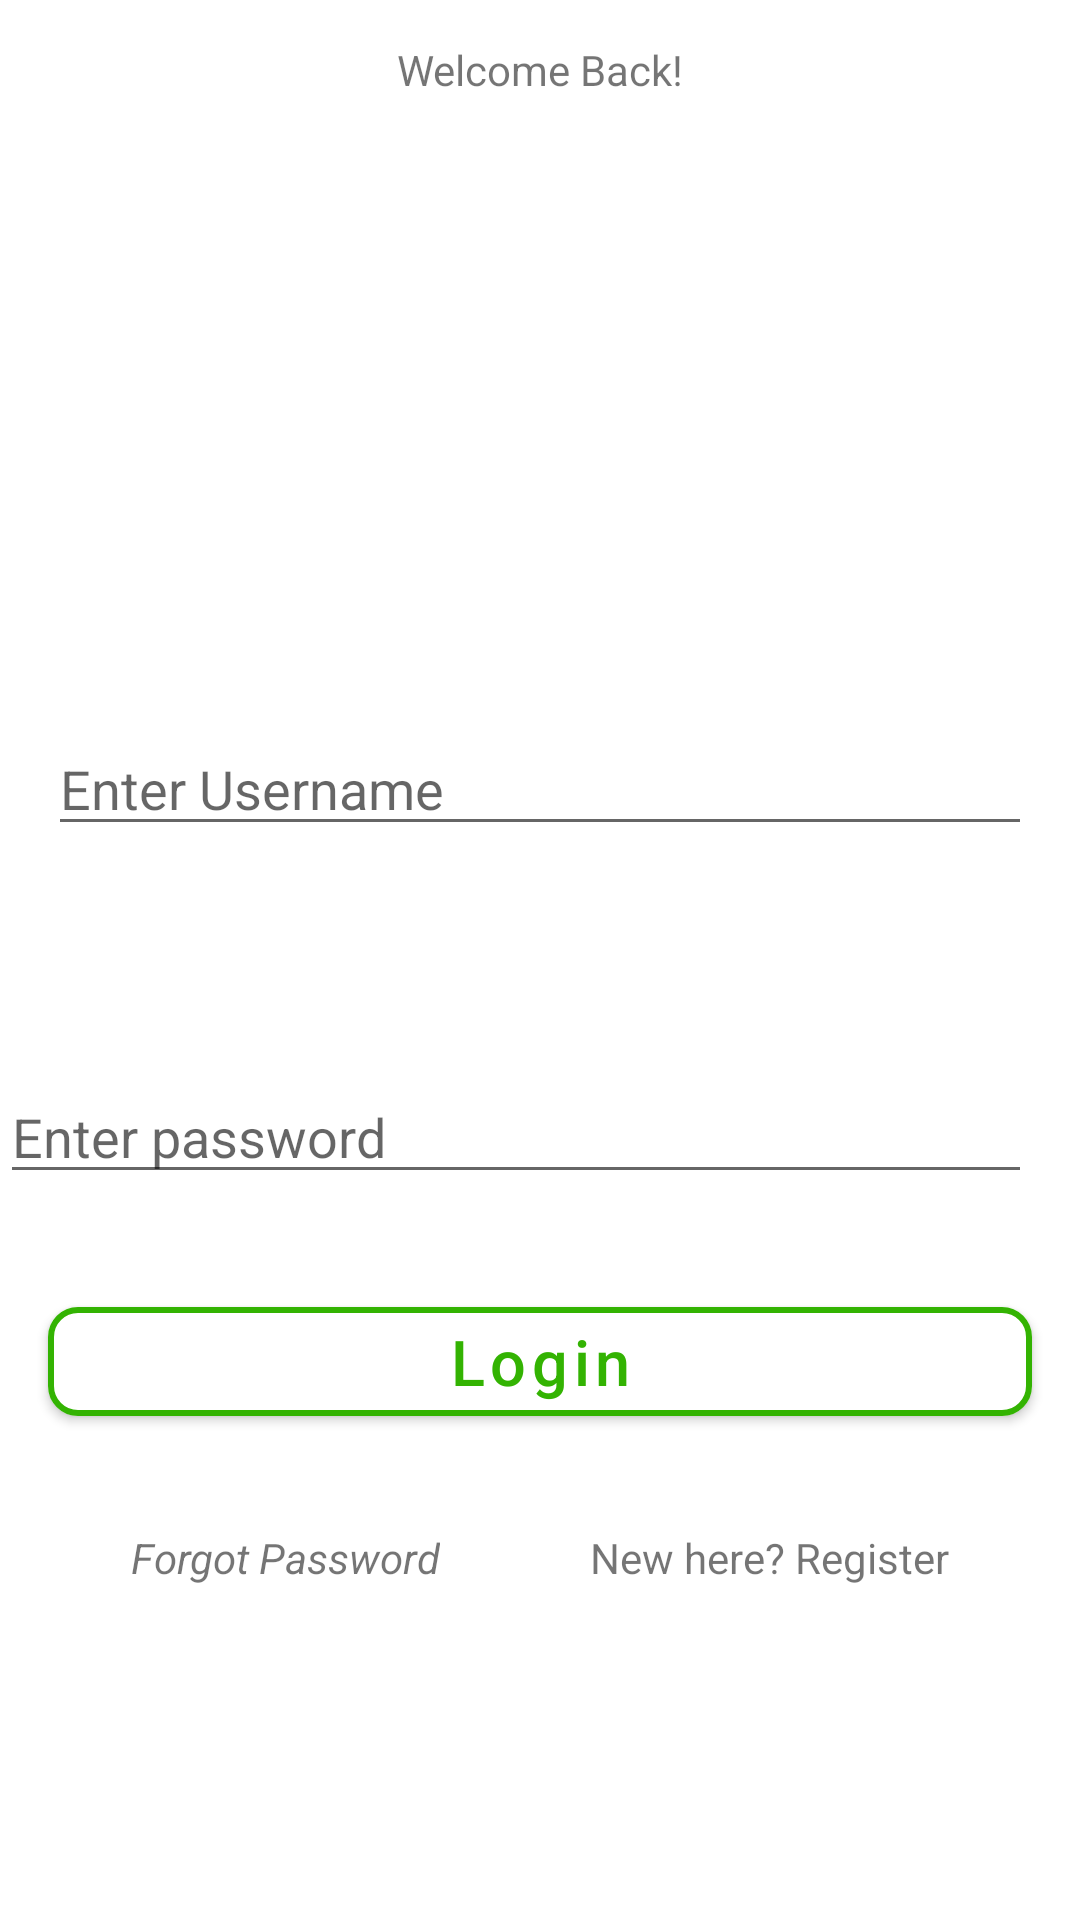

The Android layout XML behind this screen, and the referenced resources:
<!-- AndroidManifest.xml: application theme Theme.ToDoMongoDB -->
<!-- res/layout/fragment_login.xml -->
<?xml version="1.0" encoding="utf-8"?>
<androidx.constraintlayout.widget.ConstraintLayout xmlns:android="http://schemas.android.com/apk/res/android"
    xmlns:app="http://schemas.android.com/apk/res-auto"
    xmlns:tools="http://schemas.android.com/tools"
    android:layout_width="match_parent"
    android:layout_height="match_parent"
    tools:context=".UI.login">

    <TextView
        android:id="@+id/textView3"
        android:layout_width="wrap_content"
        android:layout_height="wrap_content"
        android:text="Welcome Back!"
        app:layout_constraintBottom_toBottomOf="parent"
        app:layout_constraintEnd_toEndOf="parent"
        app:layout_constraintHorizontal_bias="0.5"
        app:layout_constraintStart_toEndOf="@+id/linearLayout"
        app:layout_constraintStart_toStartOf="parent"
        app:layout_constraintTop_toTopOf="parent"
        app:layout_constraintVertical_bias="0.022" />

    <ImageView
        android:id="@+id/icon"
        android:layout_width="match_parent"
        android:layout_height="200dp"
        android:layout_marginTop="8dp"

        android:src="@drawable/ic_mongodb_logo_svgrepo_com"
        app:layout_constraintEnd_toStartOf="@+id/logUsername"
        app:layout_constraintHorizontal_bias="0.5"
        app:layout_constraintStart_toStartOf="parent"
        app:layout_constraintTop_toBottomOf="@+id/textView3" />

    <EditText
        android:id="@+id/logUsername"
        android:layout_width="match_parent"
        android:layout_height="wrap_content"
        android:hint="Enter Username"
        android:layout_marginLeft="16dp"
        android:layout_marginRight="16dp"
        app:layout_constraintEnd_toEndOf="parent"
        app:layout_constraintEnd_toStartOf="@+id/logPassword"
        app:layout_constraintHorizontal_bias="0.5"
        app:layout_constraintStart_toEndOf="@+id/icon"
        app:layout_constraintStart_toStartOf="parent"
        app:layout_constraintTop_toBottomOf="@+id/icon" />

    <EditText
        android:id="@+id/logPassword"
        android:layout_width="match_parent"
        android:layout_height="wrap_content"
        android:layout_marginEnd="16dp"
        android:hint="Enter password"
        android:layout_marginLeft="16dp"
        android:layout_marginRight="16dp"
        android:inputType="textPassword"
        app:layout_constraintBottom_toBottomOf="parent"
        app:layout_constraintEnd_toEndOf="parent"
        app:layout_constraintEnd_toStartOf="@+id/linearLayout"
        app:layout_constraintHorizontal_bias="0.5"
        app:layout_constraintStart_toEndOf="@+id/logUsername"
        app:layout_constraintTop_toBottomOf="@+id/logUsername"
        app:layout_constraintVertical_bias="0.236" />
    <com.google.android.material.button.MaterialButton
        android:id="@+id/materialButton"
        android:layout_width="match_parent"
        android:layout_height="wrap_content"
        android:text="Login"

        app:cornerRadius="10dp"
        android:layout_marginLeft="16dp"
        android:layout_marginRight="16dp"
        app:strokeColor="#33B302"
        app:strokeWidth="2dp"
        android:textColor="#33B302"
        app:backgroundTint="@color/white"
        android:textAllCaps="false"
        android:textSize="21sp"


        app:layout_constraintBottom_toTopOf="@+id/linearLayout"
        app:layout_constraintEnd_toEndOf="parent"
        app:layout_constraintHorizontal_bias="0.5"
        app:layout_constraintStart_toStartOf="parent"
        app:layout_constraintTop_toBottomOf="@+id/logPassword" />

    <LinearLayout
        android:id="@+id/linearLayout"
        android:layout_width="match_parent"
        android:layout_height="wrap_content"
        android:gravity="center"
        android:orientation="horizontal"
        app:layout_constraintBottom_toBottomOf="parent"
        app:layout_constraintEnd_toStartOf="@+id/textView3"
        app:layout_constraintHorizontal_bias="0.5"
        app:layout_constraintStart_toEndOf="@+id/logPassword"
        app:layout_constraintTop_toBottomOf="@+id/logPassword">

        <TextView
            android:id="@+id/lforgotPassword"
            android:layout_width="wrap_content"
            android:layout_height="wrap_content"
            android:text="Forgot Password"
            android:textStyle="italic" />
        <View
            android:layout_width="50dp"
            android:layout_height="match_parent"/>

        <TextView
            android:id="@+id/lRegister"
            android:layout_width="wrap_content"
            android:layout_height="wrap_content"
            android:text="New here? Register" />

    </LinearLayout>

</androidx.constraintlayout.widget.ConstraintLayout>
<!-- resources referenced by this layout -->
<resources>
  <style name="Theme.ToDoMongoDB" parent="Theme.MaterialComponents.DayNight.DarkActionBar">
          
          <item name="colorPrimary">@color/purple_500</item>
          <item name="colorPrimaryVariant">@color/purple_700</item>
          <item name="colorOnPrimary">@color/white</item>
          
          <item name="colorSecondary">@color/teal_200</item>
          <item name="colorSecondaryVariant">@color/teal_700</item>
          <item name="colorOnSecondary">@color/black</item>
          
          <item name="android:statusBarColor" tools:targetApi="l">?attr/colorPrimaryVariant</item>
          
      </style>
  <!-- not gathered from this repository: default colours our renderer supplied (Android Studio template values) -->
  <color name="purple_500">#FF6200EE</color>
  <color name="purple_700">#FF3700B3</color>
  <color name="teal_200">#FF03DAC5</color>
  <color name="teal_700">#FF018786</color>
  <color name="black">#FF000000</color>
  <color name="white">#FFFFFFFF</color>
</resources>
